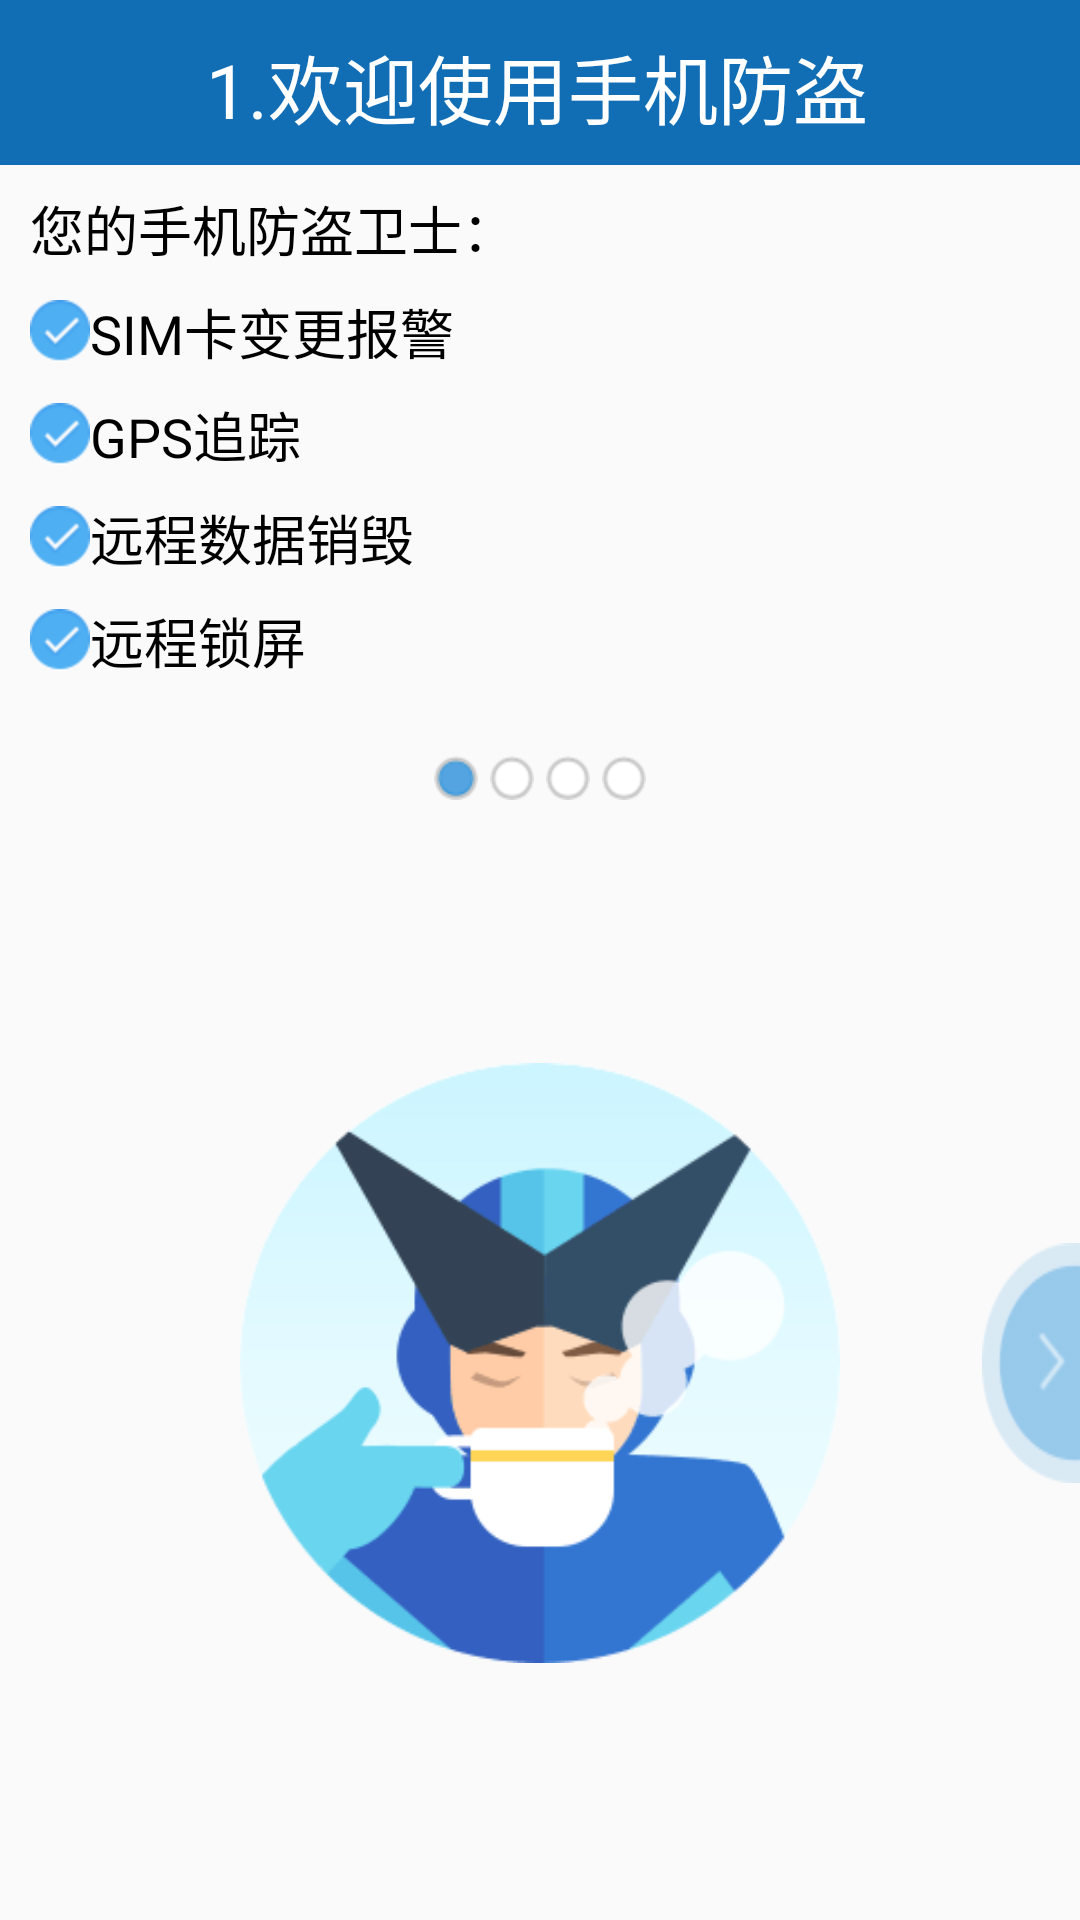

The Android layout XML behind this screen, and the referenced resources:
<!-- AndroidManifest.xml: application theme Theme.AppCompat.DayNight.NoActionBar -->
<!-- res/layout/activity_lostfind_setup1.xml -->
<?xml version="1.0" encoding="utf-8"?>
<LinearLayout xmlns:android="http://schemas.android.com/apk/res/android"
              android:layout_width="match_parent"
              android:layout_height="match_parent"
              android:orientation="vertical">
    <LinearLayout
        android:layout_width="match_parent"
        android:layout_height="250dp"
        android:orientation="vertical">
        <TextView
            android:id="@+id/activity_setup1_title"
            android:text="1.欢迎使用手机防盗"
            style="@style/text_title_style"/>

        <TextView
            style="@style/text_content_style"
            android:text="您的手机防盗卫士："/>

        <TextView
            style="@style/text_content_style"
            android:drawableLeft="@drawable/suite_package_focus"
            android:text="SIM卡变更报警"/>

        <TextView
            style="@style/text_content_style"
            android:drawableLeft="@drawable/suite_package_focus"
            android:text="GPS追踪"/>

        <TextView
            style="@style/text_content_style"
            android:drawableLeft="@drawable/suite_package_focus"
            android:text="远程数据销毁"/>

        <TextView
            style="@style/text_content_style"
            android:drawableLeft="@drawable/suite_package_focus"
            android:text="远程锁屏"/>
    </LinearLayout>


    <LinearLayout
        android:layout_gravity="center_horizontal"
        android:orientation="horizontal"
        android:layout_width="wrap_content"
        android:layout_height="wrap_content">

        <ImageView
            android:src="@drawable/voicemail_button_xz"
            android:layout_margin="2dp"
            android:layout_width="wrap_content"
            android:layout_height="wrap_content"/>

        <ImageView
            android:src="@drawable/voicemail_button_mxz"
            android:layout_margin="2dp"
            android:layout_width="wrap_content"
            android:layout_height="wrap_content"/>

        <ImageView
            android:src="@drawable/voicemail_button_mxz"
            android:layout_margin="2dp"
            android:layout_width="wrap_content"
            android:layout_height="wrap_content"/>

        <ImageView
            android:src="@drawable/voicemail_button_mxz"
            android:layout_margin="2dp"
            android:layout_width="wrap_content"
            android:layout_height="wrap_content"/>

    </LinearLayout>

    <RelativeLayout
        android:layout_width="match_parent"
        android:layout_height="match_parent">

        <ImageView
            android:layout_centerInParent="true"
            android:layout_width="200dp"
            android:layout_height="200dp"
            android:src="@drawable/activity_setup1"/>

        <ImageView

            style="@style/button_imageviev_right_style"/>


    </RelativeLayout>

</LinearLayout>
<!-- resources referenced by this layout -->
<resources>
  <!-- drawable activity_setup1: png bitmap (drawable-hdpi, 7315 bytes) -->
  <!-- drawable suite_package_focus: png bitmap (drawable-hdpi, 1273 bytes) -->
  <!-- drawable voicemail_button_mxz: png bitmap (drawable-hdpi, 579 bytes) -->
  <!-- drawable voicemail_button_xz: png bitmap (drawable-hdpi, 607 bytes) -->
  <style name="button_imageviev_right_style" parent="AppTheme">
          <item name="android:layout_width">wrap_content</item>
          <item name="android:layout_height">80dp</item>
          <item name="android:layout_centerVertical">true</item>
          <item name="android:layout_alignParentRight">true</item>
          <item name="android:background">@drawable/button_imageviev_right</item>
          <item name="android:onClick">next</item>
      </style>
  <style name="text_content_style" parent="AppTheme">
          <item name="android:layout_width">wrap_content</item>
          <item name="android:layout_height">wrap_content</item>
          <item name="android:layout_marginTop">8dp</item>
          <item name="android:layout_marginLeft">10dp</item>
          <item name="android:textColor">#000000</item>
          <item name="android:textSize">18sp</item>
          <item name="android:gravity">center_vertical</item>
      </style>
  <style name="text_title_style" parent="AppTheme">
          <item name="android:layout_width">match_parent</item>
          <item name="android:layout_height">55dp</item>
          <item name="android:textColor">#FFFFFF</item>
          <item name="android:textSize">25sp</item>
          <item name="android:gravity">center</item>
          <item name="android:background">@drawable/ic_flow_close_p</item>
      </style>
  <style name="AppTheme" parent="Theme.AppCompat.Light.DarkActionBar">
          
          <item name="colorPrimary">@color/colorPrimary</item>
          <item name="colorPrimaryDark">@color/colorPrimaryDark</item>
          <item name="colorAccent">@color/colorAccent</item>
      </style>
  <!-- drawable button_imageviev_right (drawable) -->
  <?xml version="1.0" encoding="utf-8"?>
  <selector xmlns:android="http://schemas.android.com/apk/res/android">
      <item android:state_pressed="true"
            android:drawable="@drawable/suite_opentoright_click" />
      <item android:state_focused="true"
            android:drawable="@drawable/suite_opentoright_click" />
      <item android:drawable="@drawable/suite_opentoright" />
  </selector>
  <!-- drawable ic_flow_close_p: png bitmap (drawable-hdpi, 345 bytes) -->
  <!-- drawable suite_opentoright_click: png bitmap (drawable-hdpi, 1468 bytes) -->
  <!-- drawable suite_opentoright: png bitmap (drawable-hdpi, 1468 bytes) -->
  <!-- not gathered from this repository: default colours our renderer supplied (Android Studio template values) -->
  <color name="colorPrimary">#FF6200EE</color>
  <color name="colorPrimaryDark">#FF3700B3</color>
  <color name="colorAccent">#FF03DAC5</color>
</resources>
